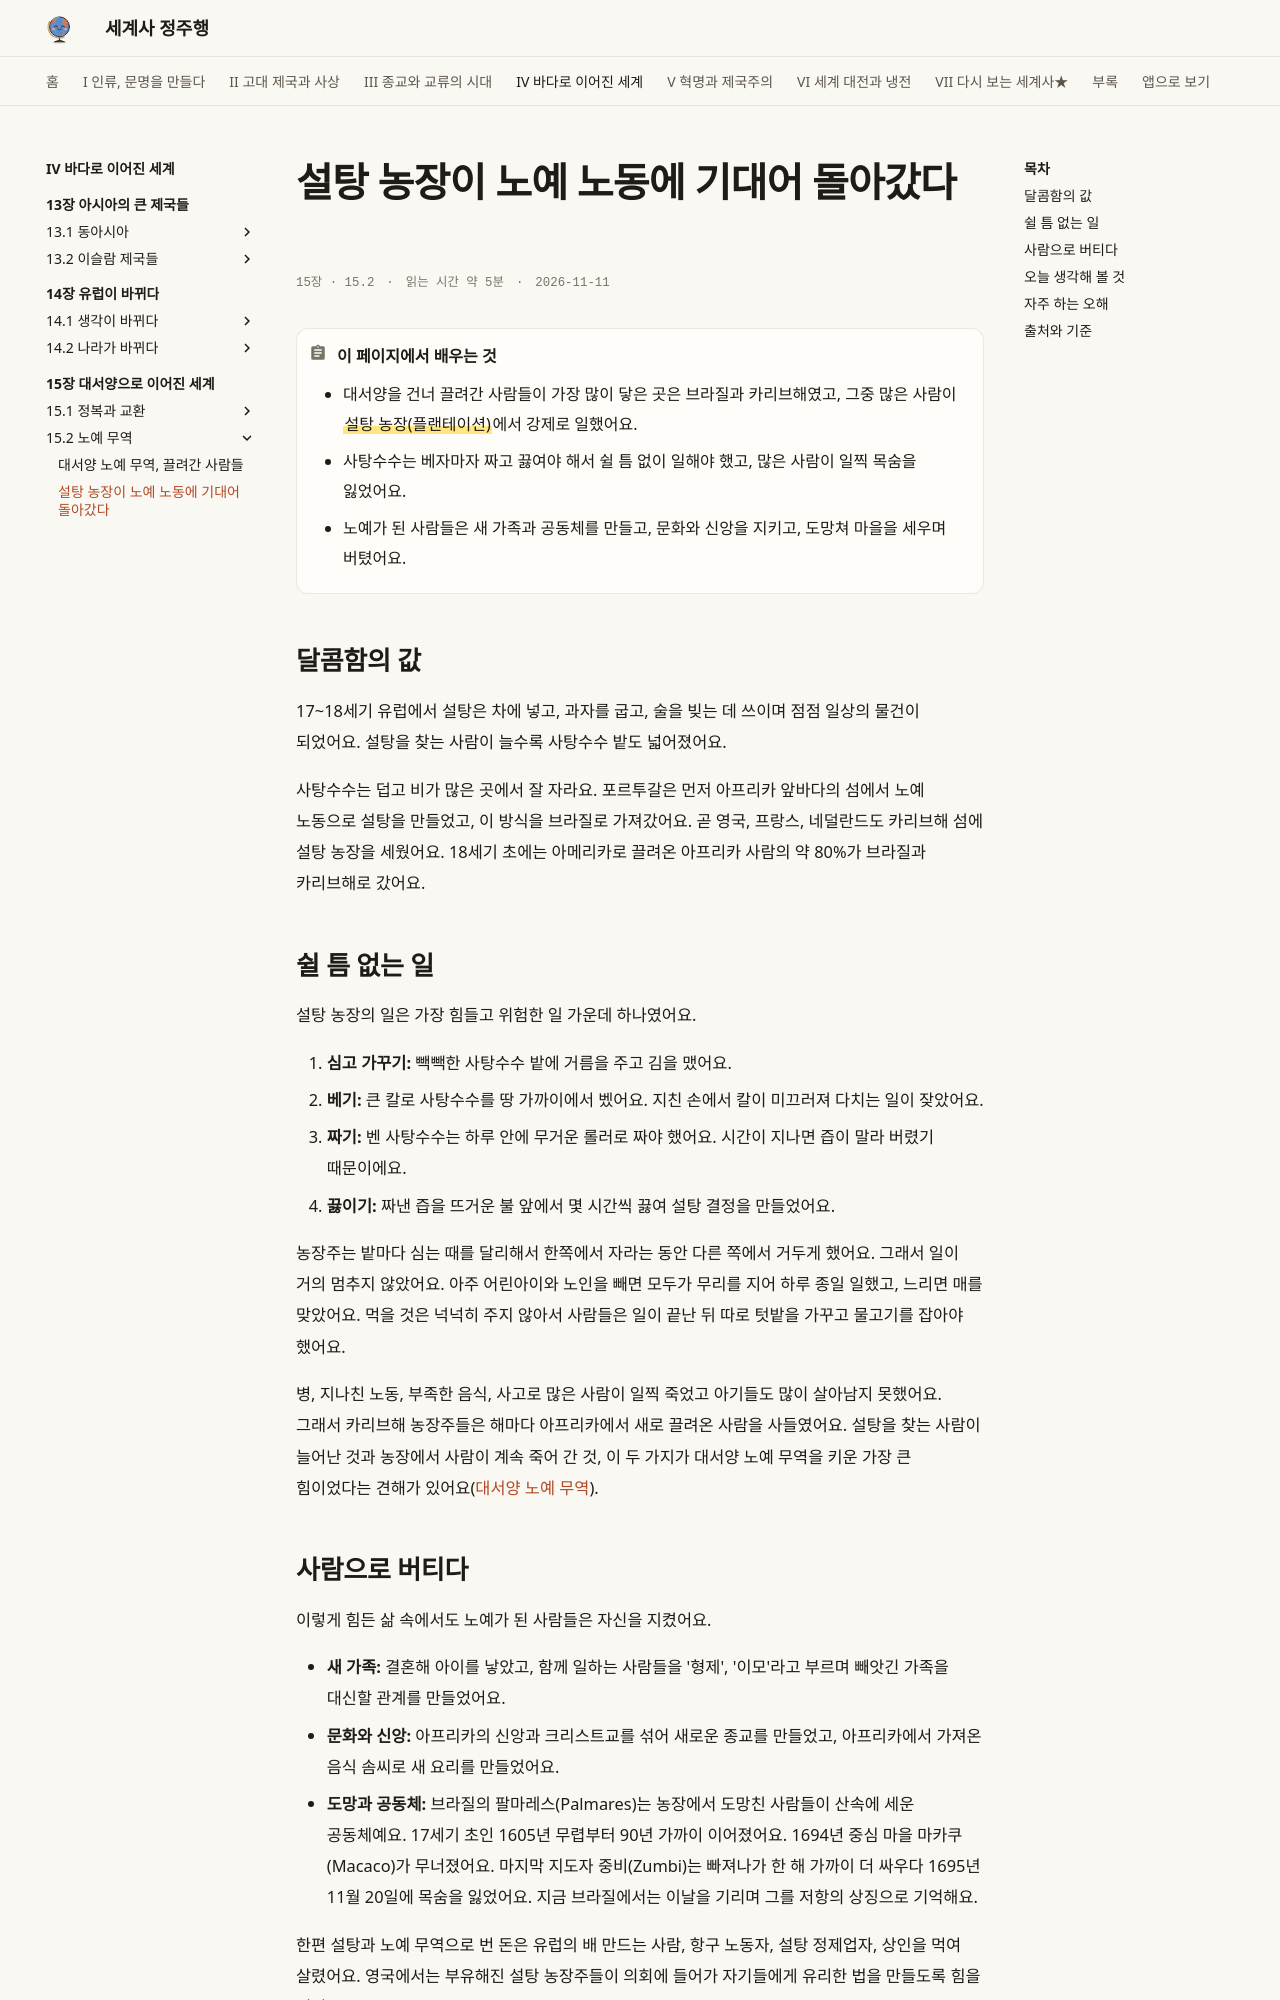

repository: history-jungjuhang/world-history · page: part4/ch15/plantation/index.html · generator: mkdocs

# 설탕 농장이 노예 노동에 기대어 돌아갔다

<p class="ep-meta"><span>15장 · 15.2</span><span>읽는 시간 약 5분</span><span>2026-11-11</span></p>

!!! abstract "이 페이지에서 배우는 것"
    - 대서양을 건너 끌려간 사람들이 가장 많이 닿은 곳은 브라질과 카리브해였고, 그중 많은 사람이 ==설탕 농장(플랜테이션)==에서 강제로 일했어요.
    - 사탕수수는 베자마자 짜고 끓여야 해서 쉴 틈 없이 일해야 했고, 많은 사람이 일찍 목숨을 잃었어요.
    - 노예가 된 사람들은 새 가족과 공동체를 만들고, 문화와 신앙을 지키고, 도망쳐 마을을 세우며 버텼어요.

## 달콤함의 값

17~18세기 유럽에서 설탕은 차에 넣고, 과자를 굽고, 술을 빚는 데 쓰이며 점점 일상의 물건이 되었어요. 설탕을 찾는 사람이 늘수록 사탕수수 밭도 넓어졌어요.

사탕수수는 덥고 비가 많은 곳에서 잘 자라요. 포르투갈은 먼저 아프리카 앞바다의 섬에서 노예 노동으로 설탕을 만들었고, 이 방식을 브라질로 가져갔어요. 곧 영국, 프랑스, 네덜란드도 카리브해 섬에 설탕 농장을 세웠어요. 18세기 초에는 아메리카로 끌려온 아프리카 사람의 약 80%가 브라질과 카리브해로 갔어요.

## 쉴 틈 없는 일

설탕 농장의 일은 가장 힘들고 위험한 일 가운데 하나였어요.

1. **심고 가꾸기:** 빽빽한 사탕수수 밭에 거름을 주고 김을 맸어요.
2. **베기:** 큰 칼로 사탕수수를 땅 가까이에서 벴어요. 지친 손에서 칼이 미끄러져 다치는 일이 잦았어요.
3. **짜기:** 벤 사탕수수는 하루 안에 무거운 롤러로 짜야 했어요. 시간이 지나면 즙이 말라 버렸기 때문이에요.
4. **끓이기:** 짜낸 즙을 뜨거운 불 앞에서 몇 시간씩 끓여 설탕 결정을 만들었어요.

농장주는 밭마다 심는 때를 달리해서 한쪽에서 자라는 동안 다른 쪽에서 거두게 했어요. 그래서 일이 거의 멈추지 않았어요. 아주 어린아이와 노인을 빼면 모두가 무리를 지어 하루 종일 일했고, 느리면 매를 맞았어요. 먹을 것은 넉넉히 주지 않아서 사람들은 일이 끝난 뒤 따로 텃밭을 가꾸고 물고기를 잡아야 했어요.

병, 지나친 노동, 부족한 음식, 사고로 많은 사람이 일찍 죽었고 아기들도 많이 살아남지 못했어요. 그래서 카리브해 농장주들은 해마다 아프리카에서 새로 끌려온 사람을 사들였어요. 설탕을 찾는 사람이 늘어난 것과 농장에서 사람이 계속 죽어 간 것, 이 두 가지가 대서양 노예 무역을 키운 가장 큰 힘이었다는 견해가 있어요([대서양 노예 무역](atlantic-slave-trade.md)).
